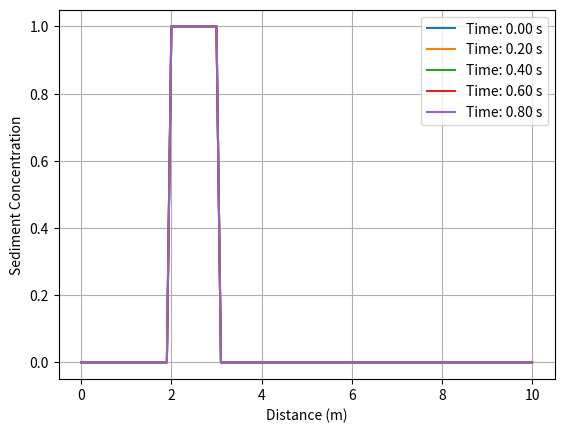

Here is the Python script that generated this plot:

import numpy as np
import matplotlib.pyplot as plt

def van_rijn_sediment_transport(distance, dx, time_steps, dt, initial_concentration, velocity, sediment_density, sediment_diameter, bed_slope):
    # Calculate the number of spatial points and time steps
    num_points = int(distance / dx) + 1
    num_steps = int(time_steps / dt) + 1

    # Initialize arrays to store sediment concentration values at different time steps
    concentration = np.zeros((num_steps, num_points))

    # Set the initial concentration distribution
    concentration[0, :] = initial_concentration

    # Van Rijn parameters
    transport_coefficient = 0.05  # Sediment transport coefficient
    critical_shear_stress = 0.02  # Critical shear stress

    # Perform time-stepping using Van Rijn model
    for t in range(1, num_steps):
        for i in range(1, num_points - 1):
            # Calculate shear stress using Manning's equation
            shear_stress = bed_slope * velocity**2 / (sediment_density * sediment_diameter)

            # Calculate sediment transport rate using Van Rijn model
            transport_rate = transport_coefficient * (shear_stress - critical_shear_stress)**1.5

            # Update concentration at the current time step
            concentration[t, i] = concentration[t - 1, i] + transport_rate * dt

    return concentration

# Simulation parameters
distance = 10.0   # Total distance to simulate (in meters)
dx = 0.1         # Spatial step size (in meters)
time_steps = 100  # Number of time steps
dt = 0.01        # Time step size (in seconds)

# Initial concentration distribution
initial_concentration = np.zeros(int(distance / dx) + 1)
initial_concentration[int(2 / dx):int(3 / dx) + 1] = 1.0

# Fluid flow parameters
velocity = 0.1        # Flow velocity (in m/s)
bed_slope = 0.001     # Bed slope
sediment_density = 2650.0  # Sediment density (in kg/m^3)
sediment_diameter = 0.0002  # Sediment diameter (in meters)

# Run the sediment transport simulation using Van Rijn model
concentration_result = van_rijn_sediment_transport(distance, dx, time_steps, dt, initial_concentration, velocity, sediment_density, sediment_diameter, bed_slope)

# Plot the results at different time steps
time_values = np.arange(0, time_steps * dt + dt, dt)
for t in range(0, time_steps, 20):
    plt.plot(np.arange(0, distance + dx, dx), concentration_result[t, :], label=f"Time: {time_values[t]:.2f} s")

plt.xlabel("Distance (m)")
plt.ylabel("Sediment Concentration")
plt.legend()
plt.grid(True)
plt.show()
